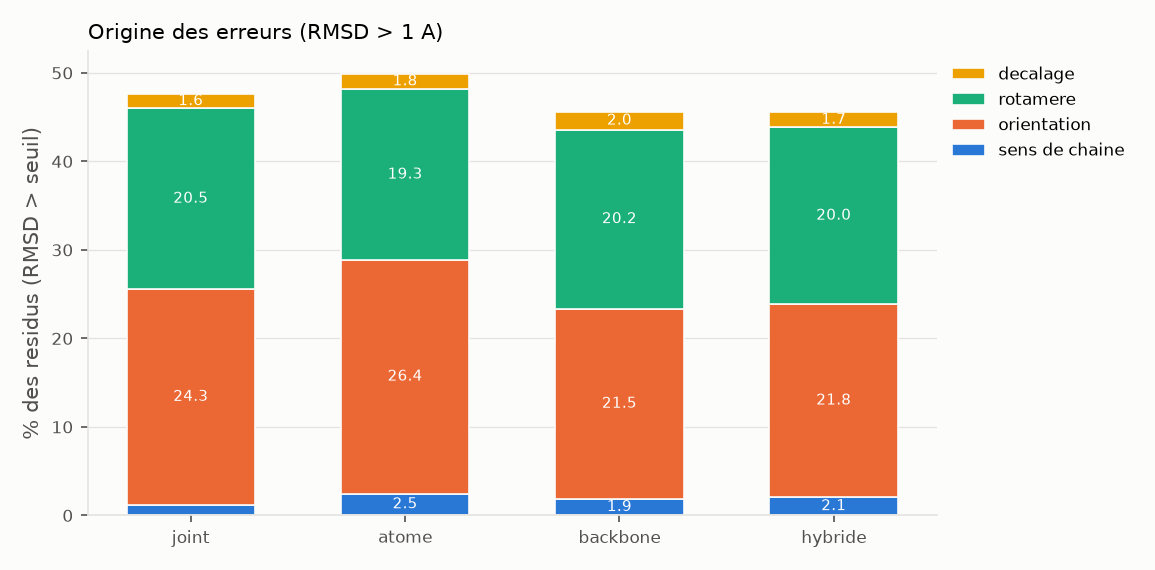

The data file committed next to this chart (first rows):
modele, echecs, part_sens de chaine, part_orientation, part_rotamere, part_decalage, frame_err_deg, sc_local_rmsd, shape_rmsd
joint, 0.4759, 0.01205, 0.2433, 0.2046, 0.016, 35.1, 1.252, 0.5498
atome, 0.4992, 0.02476, 0.2637, 0.1928, 0.01792, 40.42, 1.245, 0.5441
backbone, 0.456, 0.01853, 0.2148, 0.2024, 0.02025, 33.28, 1.297, 0.5295
hybride, 0.4553, 0.02055, 0.218, 0.1998, 0.01701, 34.27, 1.315, 0.5328
